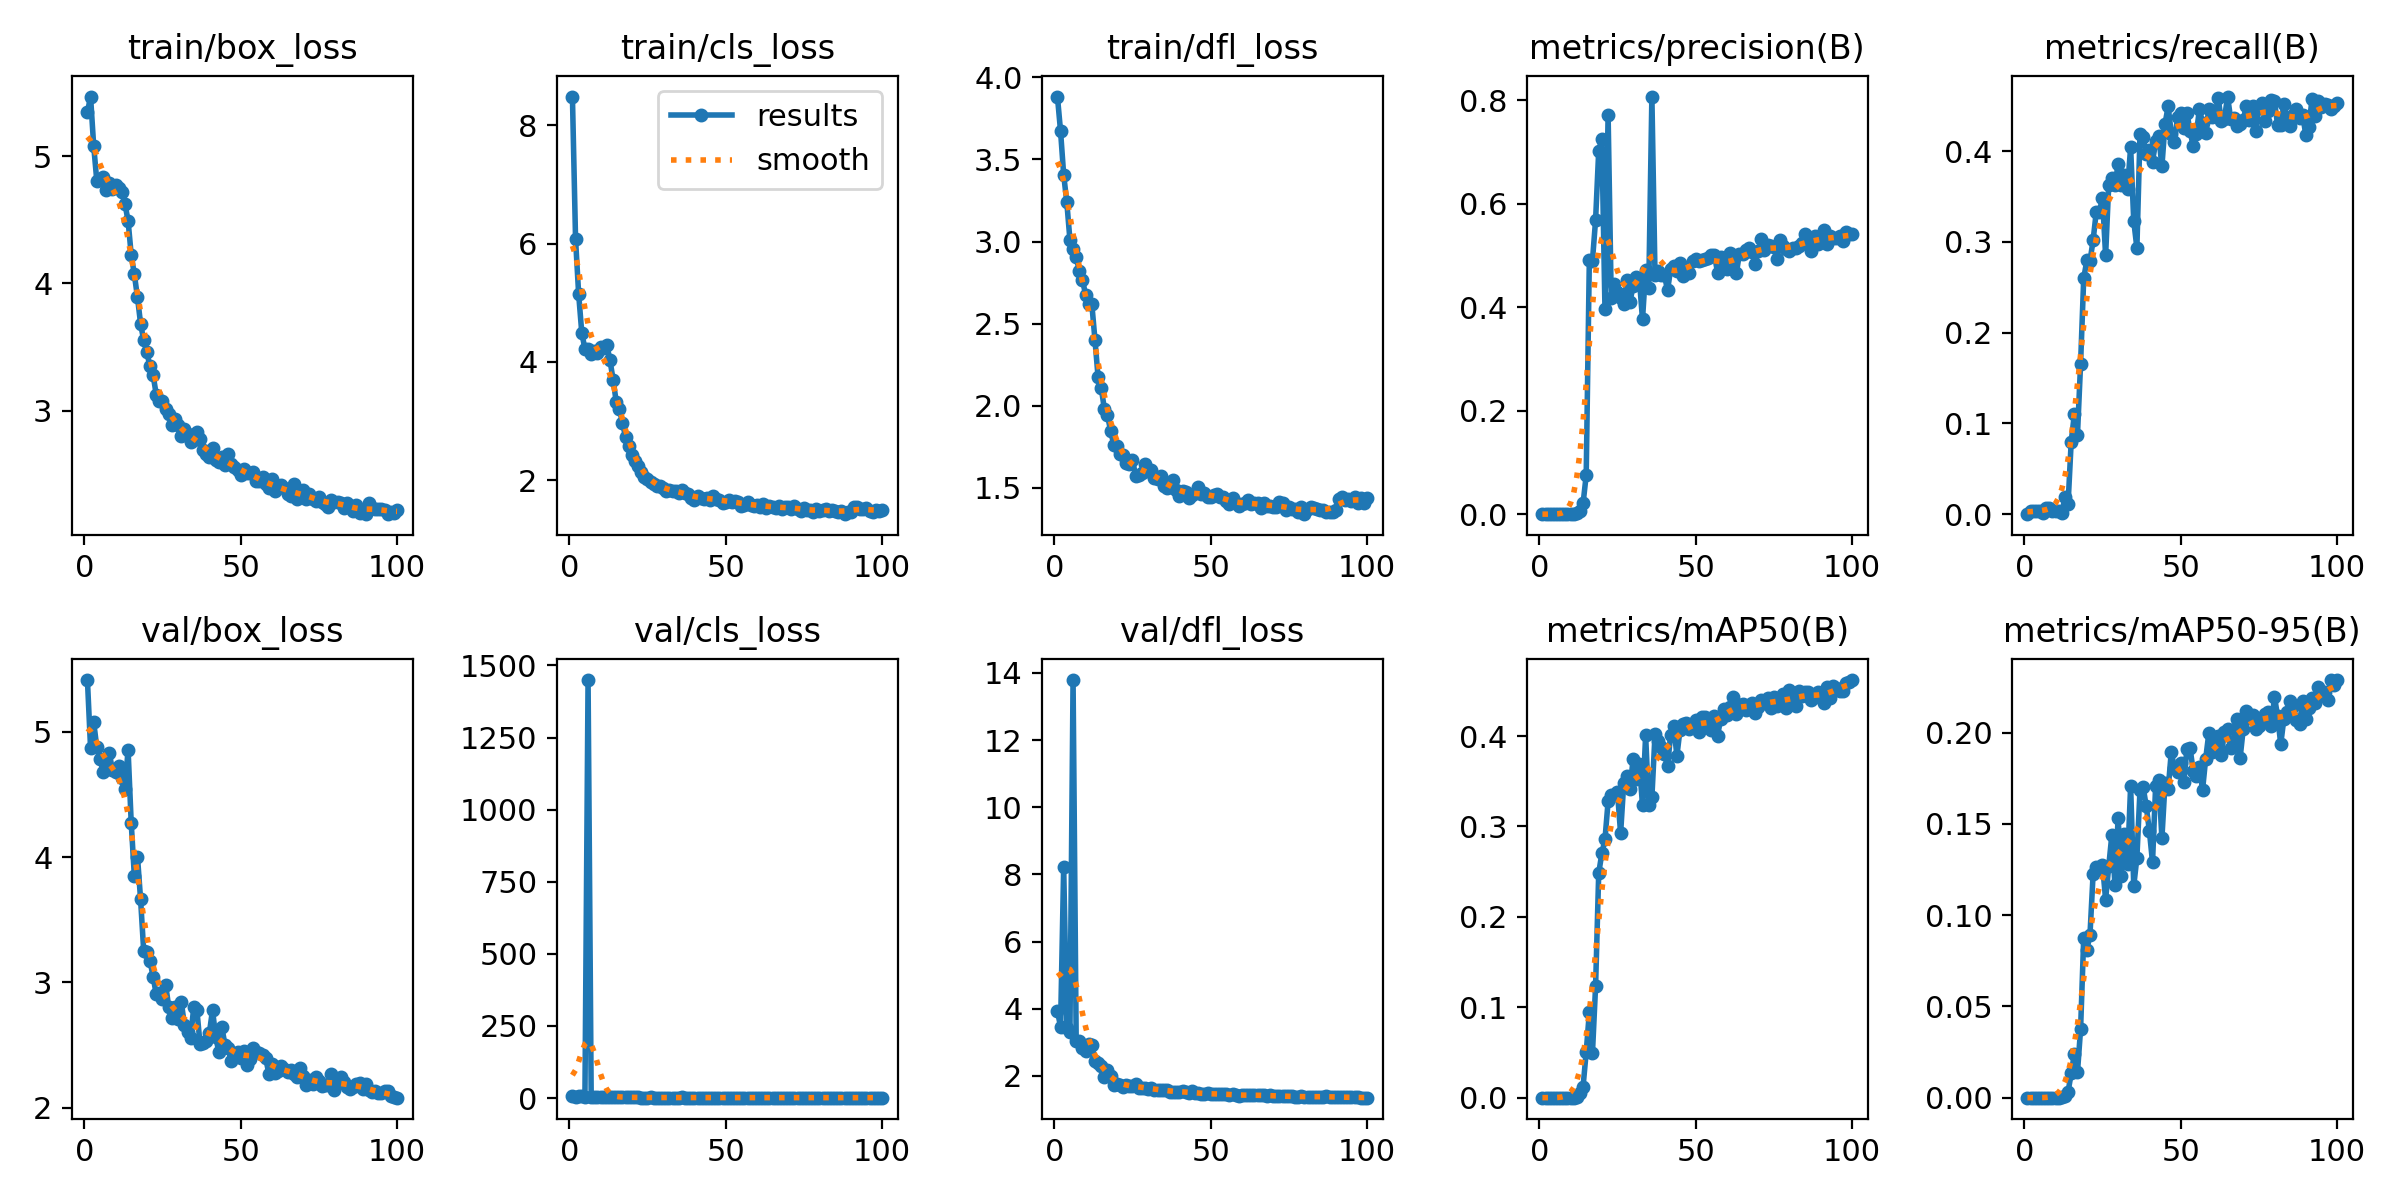

The data file committed next to this chart (first rows):
epoch, train/box_loss, train/cls_loss, train/dfl_loss, metrics/precision(B), metrics/recall(B), metrics/mAP50(B), metrics/mAP50-95(B), val/box_loss, val/cls_loss, val/dfl_loss, lr/pg0, lr/pg1, lr/pg2
1, 5.345, 8.489, 3.884, 0, 0, 0, 0, 5.414, 6.422, 3.944, 0.000465, 0.000465, 0.000465
2, 5.469, 6.076, 3.673, 7e-05, 0.00395, 4e-05, 1e-05, 4.873, 4.884, 3.458, 0.000932, 0.000932, 0.000932
3, 5.082, 5.141, 3.407, 8e-05, 0.00323, 4e-05, 1e-05, 5.078, 5.636, 8.217, 0.00139, 0.00139, 0.00139
4, 4.806, 4.488, 3.239, 0.00014, 0.00359, 7e-05, 1e-05, 4.877, 5.529, 3.431, 0.001387, 0.001387, 0.001387
5, 4.82, 4.22, 3.01, 7e-05, 0.00323, 3e-05, 1e-05, 4.786, 4.391, 3.311, 0.001387, 0.001387, 0.001387
6, 4.838, 4.226, 2.957, 3e-05, 0.00179, 2e-05, 1e-05, 4.682, 1449, 13.79, 0.001372, 0.001372, 0.001372
7, 4.734, 4.136, 2.908, 0.00012, 0.00718, 6e-05, 2e-05, 4.715, 4.247, 3.031, 0.001358, 0.001358, 0.001358
8, 4.786, 4.191, 2.819, 0.00012, 0.00718, 6e-05, 2e-05, 4.829, 4.214, 3.038, 0.001344, 0.001344, 0.001344
9, 4.739, 4.145, 2.768, 7e-05, 0.00395, 3e-05, 1e-05, 4.697, 4.137, 2.818, 0.00133, 0.00133, 0.00133
10, 4.777, 4.252, 2.676, 7e-05, 0.00395, 3e-05, 1e-05, 4.678, 4.161, 2.749, 0.001316, 0.001316, 0.001316
11, 4.75, 4.235, 2.621, 7e-05, 0.00395, 3e-05, 1e-05, 4.728, 4.159, 2.964, 0.001302, 0.001302, 0.001302
12, 4.722, 4.284, 2.619, 0.00234, 0.00113, 0.00117, 0.00035, 4.635, 4.129, 2.932, 0.001288, 0.001288, 0.001288
13, 4.624, 4.031, 2.402, 0.0064, 0.01846, 0.00494, 0.001, 4.545, 4.037, 2.439, 0.001273, 0.001273, 0.001273
14, 4.492, 3.702, 2.174, 0.02097, 0.01145, 0.01234, 0.00324, 4.857, 5.035, 2.393, 0.001259, 0.001259, 0.001259
15, 4.225, 3.328, 2.11, 0.07533, 0.08004, 0.05047, 0.01328, 4.274, 4.407, 2.29, 0.001245, 0.001245, 0.001245
16, 4.071, 3.209, 1.981, 0.491, 0.11, 0.09437, 0.02399, 3.852, 3.242, 1.96, 0.001231, 0.001231, 0.001231
17, 3.892, 2.97, 1.942, 0.4898, 0.08729, 0.04963, 0.01385, 4.005, 3.508, 2.164, 0.001217, 0.001217, 0.001217
18, 3.683, 2.726, 1.848, 0.5685, 0.166, 0.1233, 0.03755, 3.662, 2.815, 1.999, 0.001203, 0.001203, 0.001203
19, 3.552, 2.575, 1.763, 0.7022, 0.26, 0.2485, 0.08751, 3.248, 2.407, 1.727, 0.001189, 0.001189, 0.001189
20, 3.458, 2.419, 1.754, 0.7251, 0.2797, 0.2702, 0.08107, 3.244, 2.189, 1.755, 0.001174, 0.001174, 0.001174
21, 3.347, 2.32, 1.706, 0.3962, 0.2788, 0.2856, 0.08919, 3.174, 2.106, 1.723, 0.00116, 0.00116, 0.00116
22, 3.279, 2.232, 1.701, 0.772, 0.3018, 0.3277, 0.1224, 3.045, 2.103, 1.672, 0.001146, 0.001146, 0.001146
23, 3.126, 2.13, 1.648, 0.4182, 0.3327, 0.3352, 0.1265, 2.906, 1.895, 1.724, 0.001132, 0.001132, 0.001132
24, 3.077, 2.054, 1.646, 0.4446, 0.3332, 0.3346, 0.1254, 2.916, 1.882, 1.704, 0.001118, 0.001118, 0.001118
25, 3.079, 2.014, 1.671, 0.4296, 0.3484, 0.3379, 0.1277, 2.87, 1.794, 1.701, 0.001104, 0.001104, 0.001104
26, 3.01, 1.964, 1.571, 0.417, 0.2851, 0.2923, 0.1085, 2.981, 2.042, 1.765, 0.001089, 0.001089, 0.001089
27, 2.973, 1.931, 1.58, 0.4054, 0.3632, 0.3479, 0.1267, 2.805, 1.786, 1.643, 0.001075, 0.001075, 0.001075
28, 2.887, 1.907, 1.59, 0.4527, 0.3708, 0.3564, 0.144, 2.719, 1.769, 1.633, 0.001061, 0.001061, 0.001061
29, 2.938, 1.909, 1.644, 0.41, 0.3629, 0.3413, 0.1163, 2.804, 1.742, 1.653, 0.001047, 0.001047, 0.001047
30, 2.888, 1.861, 1.603, 0.4416, 0.3859, 0.3749, 0.1534, 2.706, 1.72, 1.622, 0.001033, 0.001033, 0.001033
31, 2.801, 1.814, 1.609, 0.4582, 0.3624, 0.3529, 0.1212, 2.847, 1.802, 1.643, 0.001019, 0.001019, 0.001019
32, 2.852, 1.83, 1.557, 0.4541, 0.3738, 0.3695, 0.1445, 2.662, 1.742, 1.593, 0.001005, 0.001005, 0.001005
33, 2.814, 1.818, 1.555, 0.3762, 0.3588, 0.3236, 0.1278, 2.607, 1.835, 1.582, 0.0009904, 0.0009904, 0.0009904
34, 2.756, 1.823, 1.571, 0.4717, 0.4042, 0.4007, 0.1707, 2.558, 1.631, 1.581, 0.0009763, 0.0009763, 0.0009763
35, 2.765, 1.786, 1.509, 0.4377, 0.3231, 0.3238, 0.1159, 2.803, 1.931, 1.593, 0.0009622, 0.0009622, 0.0009622
36, 2.835, 1.833, 1.498, 0.8069, 0.2935, 0.3322, 0.1314, 2.779, 2.137, 1.595, 0.000948, 0.000948, 0.000948
37, 2.776, 1.784, 1.507, 0.4621, 0.4187, 0.4018, 0.1686, 2.51, 1.605, 1.519, 0.0009338, 0.0009338, 0.0009338
38, 2.693, 1.773, 1.546, 0.4697, 0.4153, 0.3943, 0.1701, 2.516, 1.632, 1.512, 0.0009197, 0.0009197, 0.0009197
39, 2.662, 1.694, 1.486, 0.4625, 0.3974, 0.3879, 0.1596, 2.528, 1.573, 1.527, 0.0009056, 0.0009056, 0.0009056
40, 2.639, 1.667, 1.449, 0.4629, 0.4008, 0.3805, 0.146, 2.597, 1.61, 1.526, 0.0008914, 0.0008914, 0.0008914
41, 2.707, 1.732, 1.479, 0.4323, 0.3886, 0.3664, 0.129, 2.78, 1.781, 1.552, 0.0008773, 0.0008773, 0.0008773
42, 2.613, 1.693, 1.473, 0.4735, 0.4107, 0.4017, 0.1709, 2.567, 1.668, 1.519, 0.0008631, 0.0008631, 0.0008631
43, 2.597, 1.675, 1.438, 0.4799, 0.4167, 0.4108, 0.174, 2.446, 1.598, 1.502, 0.000849, 0.000849, 0.000849
44, 2.635, 1.702, 1.453, 0.4703, 0.3832, 0.3782, 0.1421, 2.641, 1.734, 1.537, 0.0008348, 0.0008348, 0.0008348
45, 2.576, 1.664, 1.467, 0.486, 0.4303, 0.4072, 0.1723, 2.497, 1.575, 1.49, 0.0008207, 0.0008207, 0.0008207
46, 2.656, 1.727, 1.503, 0.46, 0.4494, 0.4133, 0.169, 2.476, 1.545, 1.48, 0.0008065, 0.0008065, 0.0008065
47, 2.583, 1.672, 1.459, 0.4688, 0.4192, 0.4147, 0.1894, 2.369, 1.501, 1.473, 0.0007924, 0.0007924, 0.0007924
48, 2.558, 1.668, 1.466, 0.4653, 0.4105, 0.4084, 0.1805, 2.417, 1.508, 1.473, 0.0007782, 0.0007782, 0.0007782
49, 2.531, 1.619, 1.442, 0.4886, 0.4375, 0.4127, 0.1785, 2.441, 1.551, 1.486, 0.0007641, 0.0007641, 0.0007641
50, 2.497, 1.634, 1.443, 0.4926, 0.4427, 0.4176, 0.1833, 2.399, 1.503, 1.467, 0.0007499, 0.0007499, 0.0007499
51, 2.539, 1.666, 1.457, 0.4892, 0.4252, 0.4044, 0.1732, 2.453, 1.625, 1.458, 0.0007358, 0.0007358, 0.0007358
52, 2.507, 1.63, 1.46, 0.4907, 0.4422, 0.4213, 0.1909, 2.341, 1.474, 1.448, 0.0007216, 0.0007216, 0.0007216
53, 2.51, 1.65, 1.445, 0.4933, 0.4222, 0.4207, 0.1915, 2.388, 1.558, 1.458, 0.0007075, 0.0007075, 0.0007075
54, 2.515, 1.635, 1.444, 0.494, 0.4059, 0.4143, 0.179, 2.476, 1.747, 1.47, 0.0006934, 0.0006934, 0.0006934
55, 2.442, 1.558, 1.417, 0.5006, 0.4191, 0.4066, 0.1762, 2.441, 1.581, 1.474, 0.0006792, 0.0006792, 0.0006792
56, 2.449, 1.574, 1.402, 0.5011, 0.4464, 0.4224, 0.181, 2.433, 1.567, 1.443, 0.0006651, 0.0006651, 0.0006651
57, 2.478, 1.638, 1.436, 0.4667, 0.4312, 0.4002, 0.1686, 2.422, 1.512, 1.451, 0.0006509, 0.0006509, 0.0006509
58, 2.421, 1.585, 1.408, 0.4966, 0.42, 0.4193, 0.1856, 2.397, 1.54, 1.439, 0.0006368, 0.0006368, 0.0006368
59, 2.394, 1.568, 1.386, 0.4759, 0.4461, 0.43, 0.1996, 2.271, 1.47, 1.397, 0.0006226, 0.0006226, 0.0006226
60, 2.458, 1.577, 1.401, 0.4745, 0.4378, 0.4229, 0.1892, 2.347, 1.501, 1.429, 0.0006085, 0.0006085, 0.0006085
... 40 more rows
